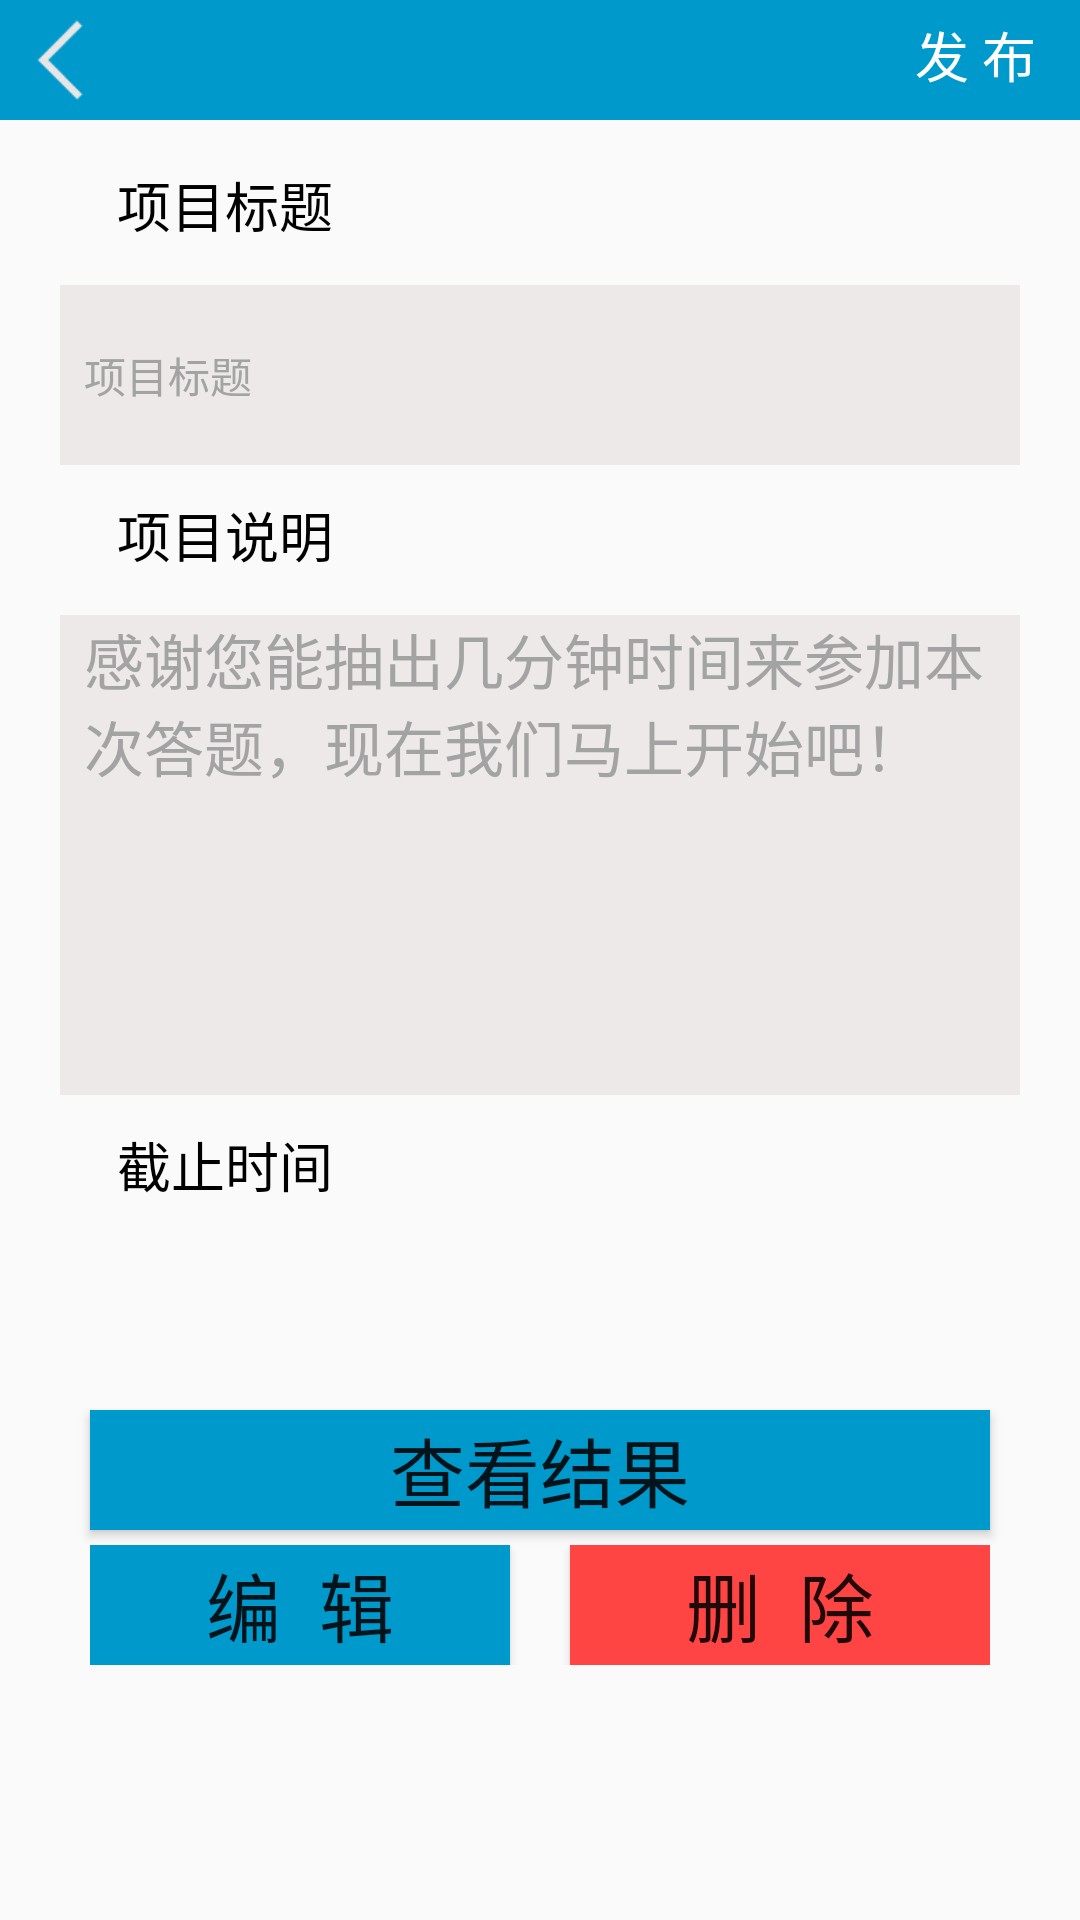

Layout XML and referenced resources for this Android screen:
<!-- AndroidManifest.xml: activity theme AppTheme.NoActionBar -->
<!-- res/layout/activity_look_project_content.xml -->
<?xml version="1.0" encoding="utf-8"?>
<RelativeLayout
    xmlns:android="http://schemas.android.com/apk/res/android"
    android:id="@+id/new_project"
    android:layout_width="match_parent"
    android:layout_height="match_parent"
    android:background="@android:color/transparent">
    <RelativeLayout
        android:layout_width="match_parent"
        android:layout_height="40dp"
        android:layout_alignParentTop="true"
        android:background="@android:color/holo_blue_dark">
        <ImageView
            android:id="@+id/look_project_content_back"
            android:layout_width="30dp"
            android:layout_height="30dp"
            android:background="@drawable/iv_back"
            android:layout_marginTop="5dp"
            android:layout_marginLeft="5dp"/>

        <TextView
            android:id="@+id/look_project_content_share"
            android:layout_width="60dp"
            android:layout_height="30dp"
            android:layout_alignParentTop="true"
            android:layout_alignParentEnd="true"
            android:layout_marginTop="5dp"
            android:layout_marginEnd="5dp"
            android:layout_marginBottom="5dp"
            android:text="发 布"
            android:textSize="18sp"
            android:gravity="center_horizontal"
            android:textColor="@android:color/white"/>
    </RelativeLayout>
    <TextView
        android:id="@+id/project_title"
        android:layout_width="150dp"
        android:layout_height="40dp"
        android:layout_marginTop="50dp"
        android:layout_weight="1"
        android:gravity="center_horizontal"
        android:padding="5dp"
        android:text="项目标题"
        android:textColor="@android:color/black"
        android:textSize="18sp" />
    <TextView
        android:id="@+id/look_project_content_name"
        android:layout_width="fill_parent"
        android:layout_height="60dp"
        android:layout_marginTop= "95dp"
        android:layout_marginLeft="20dp"
        android:layout_marginRight= "20dp"
        android:layout_gravity="center_horizontal"
        android:background="#EEE9E9"
        android:drawablePadding="10dp"
        android:paddingLeft="8dp"
        android:gravity="center_vertical"
        android:hint="项目标题"
        android:singleLine="true"
        android:textColor= "#000000"
        android:textColorHint="#a3a3a3"
        android:textSize="14sp"/>
    <TextView
        android:id="@+id/project_direction"
        android:layout_width="150dp"
        android:layout_height="40dp"
        android:layout_marginTop="160dp"
        android:layout_weight="1"
        android:gravity="center_horizontal"
        android:padding="5dp"
        android:text="项目说明"
        android:textColor="@android:color/black"
        android:textSize="18sp" />

    <TextView
        android:id="@+id/look_direction_content"
        android:layout_width="fill_parent"
        android:layout_height="160dp"
        android:layout_gravity="center_horizontal"
        android:layout_marginLeft="20dp"
        android:layout_marginTop="205dp"
        android:layout_marginRight="20dp"
        android:background="#EEE9E9"
        android:drawablePadding="10dp"
        android:gravity="left"
        android:hint="感谢您能抽出几分钟时间来参加本次答题，现在我们马上开始吧！"
        android:paddingLeft="8dp"
        android:textColor="#000000"
        android:textColorHint="#a3a3a3"
        android:textSize="20sp" />
    <TextView
        android:id="@+id/end_time"
        android:layout_width="150dp"
        android:layout_height="40dp"
        android:layout_marginTop="370dp"
        android:layout_weight="1"
        android:gravity="center_horizontal"
        android:padding="5dp"
        android:text="截止时间"
        android:textColor="@android:color/black"
        android:textSize="18sp" />
    <TextView
        android:id="@+id/time"
        android:layout_width="match_parent"
        android:layout_height="60dp"
        android:layout_marginTop="410dp"
        android:layout_marginLeft="20dp"
        android:layout_marginRight="20dp"
        android:layout_weight="1"
        android:gravity="center_horizontal"
        android:padding="13dp"
        android:textColor="@android:color/black"
        android:textSize="20sp" />


    <Button
        android:id="@+id/look_result"
        android:layout_width="300dp"
        android:layout_height="40dp"
        android:layout_marginTop="470dp"
        android:layout_centerHorizontal="true"
        android:text="查看结果"
        android:background="@android:color/holo_blue_dark"
        android:textSize="25sp" />

    <LinearLayout
        android:layout_width="300dp"
        android:layout_height="40dp"
        android:layout_marginTop="515dp"
        android:orientation="horizontal"
        android:layout_centerHorizontal="true">
    <Button
        android:id="@+id/look_remove"
        android:layout_width="140dp"
        android:layout_height="40dp"

        android:layout_centerHorizontal="true"
        android:text="编  辑"
        android:background="@android:color/holo_blue_dark"
        android:textSize="25sp" />

        <Button
            android:id="@+id/look_delete"
            android:layout_width="140dp"
            android:layout_height="40dp"
            android:layout_marginLeft="20dp"
            android:layout_centerHorizontal="true"
            android:text="删  除"
            android:background="@android:color/holo_red_light"
            android:textSize="25sp" />
    </LinearLayout>


</RelativeLayout>
<!-- resources referenced by this layout -->
<resources>
  <!-- drawable iv_back: png bitmap (drawable, 289 bytes) -->
  <style name="AppTheme.NoActionBar">
          <item name="windowActionBar">false</item>
          <item name="windowNoTitle">true</item>
      </style>
</resources>
